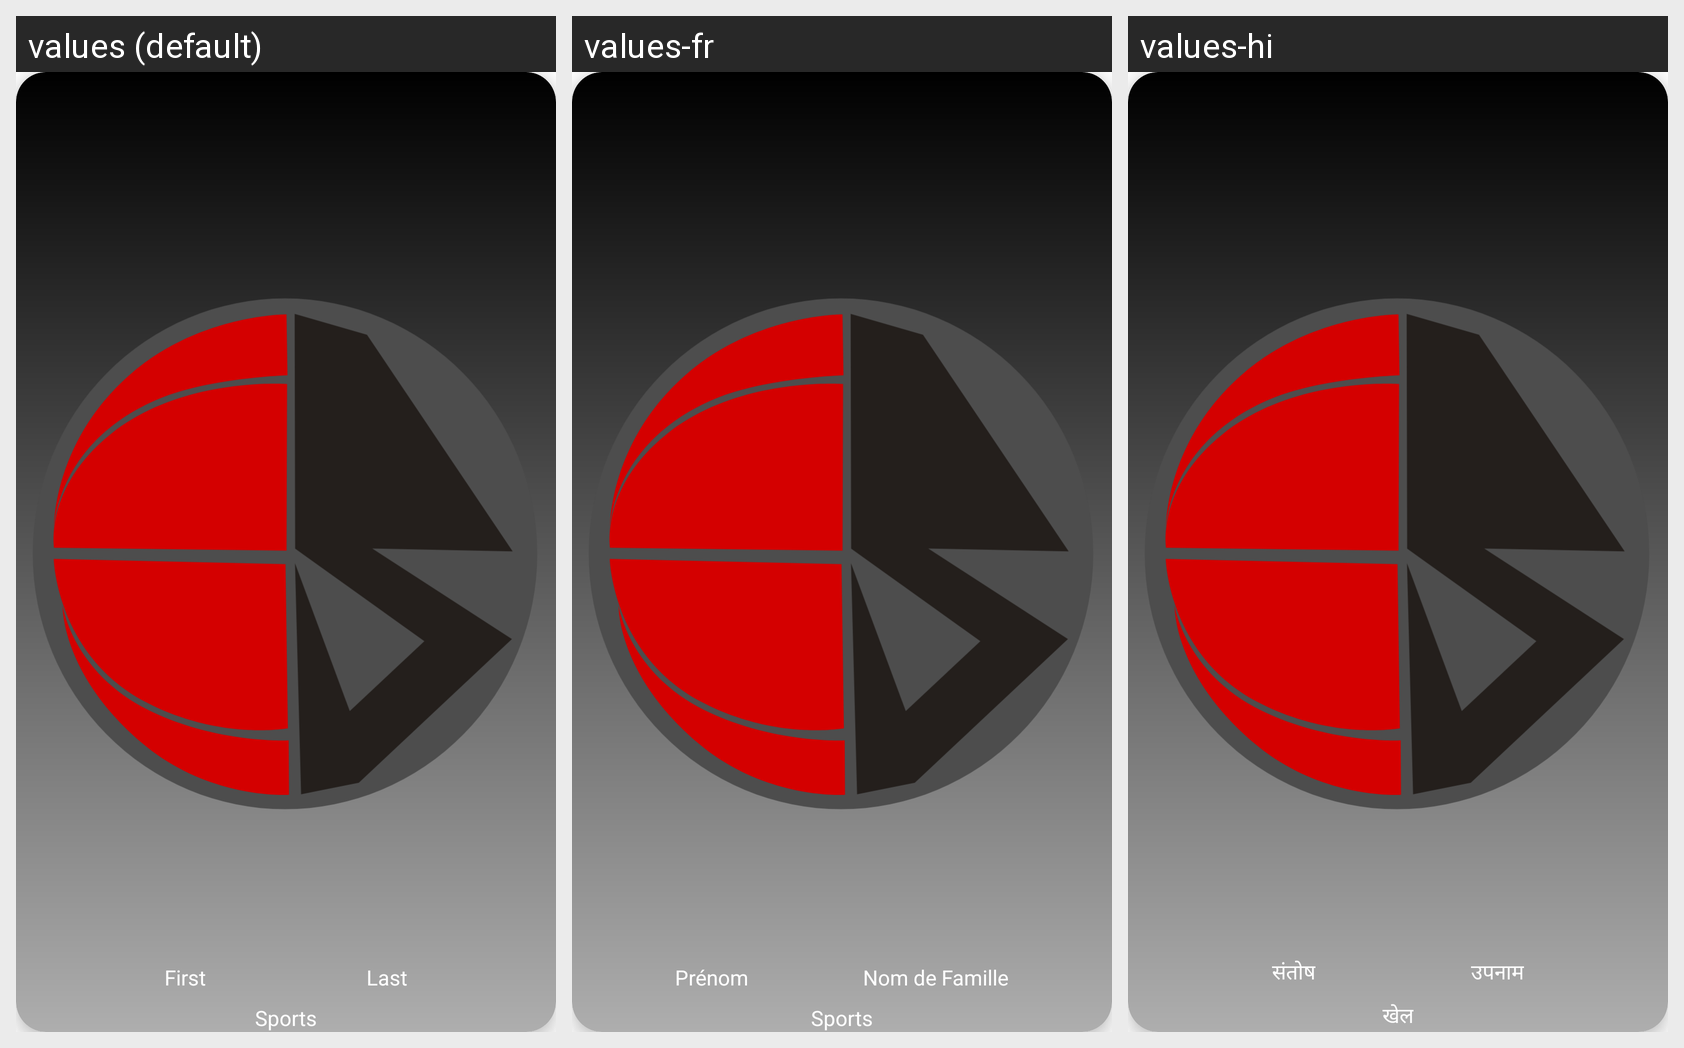

The same Android screen rendered under several of its app's locales, left to right. List the strings drawn on it with the default value and each locale's translation.
Android screen res/layout/athlete_card.xml rendered under 3 locales, left to right: values (default), values-fr, values-hi. Device: Nexus 5 (rendered at 1080×1920; each locale shown at half size, 540×960, under a caption strip naming it); theme Theme.SportsSocial.
Other locales in the repository, not shown: values-ar, values-es, values-zh.
Strings drawn on this screen, with the default value and each locale's value (text and hints the layout hard-codes, and strings that could not be matched under every locale, appear in the picture but are not listed):

first_name
  values: First
  values-fr: Prénom
  values-hi: संतोष

last_name
  values: Last
  values-fr: Nom de Famille
  values-hi: उपनाम

sports
  values: Sports
  values-fr: Sports
  values-hi: खेल
